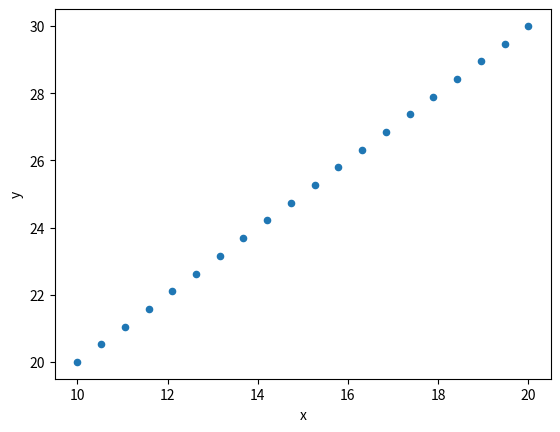

Generate this figure with matplotlib:
import pandas as pd
import numpy as np
import matplotlib.pyplot as plt

data = np.linspace(10, 20, 20)
data1 = np.linspace(20, 30, 20)
data = pd.DataFrame({"x": data, "y": data1})

# Correct the typo and ensure matplotlib is used
data.plot(kind="scatter", x="x", y="y")
plt.show()
